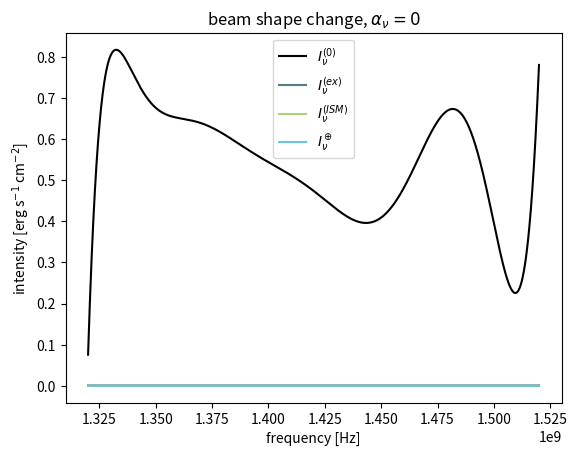

The matplotlib source for this figure:
import numpy as np
import matplotlib.pyplot as plt
from numpy.polynomial import Polynomial

def gaussian_vec(amp, mu, sigma, phivec):
    gaussvec = []
    for i in range(len(phivec)):
        gaussvec.append(amp*np.exp(-(phivec[i]-mu)**2/(2*sigma**2)))   # amp not normalized here
    return gaussvec

cf = 1.42e9  # center frequency, currently set to HI ~ 1.4 GHz
amp = 450*1000*1e7 # Arecibo transmitter is 450 kW
amp = 2e-15
fvec = np.linspace(cf-0.1e9, cf+0.1e9, 2048)
b = gaussian_vec(amp, cf, 0.02e9, fvec)

random_data = (1e-7)*np.random.uniform(0, 1, 50)
z = np.polyfit(np.linspace(-10,10,50), random_data, 10)
p = np.poly1d(z)
arr = np.random.uniform(-10, 10, 50)
#print(arr)
#p = Polynomial(arr)
alpha = np.polyval(arr, np.linspace(-5, 5, 2048)) # absorption coeff for Earth atmosphere, ~0 for HI line
alpha = p(np.linspace(-10, 10, 2048))
beta = 0.1*(6.65e-25) # absorption coeff for ISM, n = 0.1, cross-section = 6.65e-25
temp = 300 # reasonable atmospheric temp
d = 48500*3.1*10**18 # distance to exoplanet, 30 parsec to cm
z = 10000000 # height of atmosphere, 100 km to cm
c = 3e10 # speed of light
k = 1.4e-16 # boltzmann constant
h = 6.6e-27 # planck constant
ismtemp = 10

#print(alpha*z)
#print(beta*d)

#noise = np.random.uniform(-1e-8, 1e-8, 2048)
#alpha += noise

plt.plot(fvec, alpha*z, c='k')
plt.xlabel('frequency [Hz]')
plt.ylabel(r'$\alpha z$ ~ absorbance [unitless]')
plt.title('absorption spectrum (randomly generated)')
plt.savefig('sample_absorption_spectrum.pdf')
plt.show()

print(f'beta*d is {beta*d}.')

print((1-np.exp(-beta*d)))

print((1-np.exp(-beta*d))/np.exp(alpha.mean()*z))

print('==========')
print(h*(1.42e9)**3/(c**2))
print((1.42e9)**2*k*ismtemp/(c**2))
print('==========')
print(2*cf**2*k*temp/(c**2))
print(1-np.exp(-alpha.mean()*z))
print(1+np.exp(-(alpha.mean()*z+beta*d)))
print('======')
print(np.exp(-alpha.mean()*z))
print(1-np.exp(-beta*d))

print('-----------')
print(f'Size of first term is {np.max(b)*np.exp(-(2*alpha.mean()*z+beta*d))}.')
print(f'Size of second term is {(2*cf**2*k*temp/(c**2))*(1-np.exp(-alpha.mean()*z))*(1+np.exp(-(alpha.mean()*z+beta*d)))}.')
print(f'Size of third term is {(h*cf**3/(c**2))*(1-np.exp(-beta*d))/np.exp(alpha.mean()*z)}.')

#def beam_change(idx):
#    nb = b[idx]*np.exp(-(2*alpha*z+beta*d)) + (2*fvec[idx]**2*k*temp/(alpha**2*c**2))*(1-np.exp(-alpha*z))*(1+np.exp(-(alpha*z+beta*d))) + (h*fvec[idx]**3/(beta**2*c**2))*(1-np.exp(-beta*d))/np.exp(alpha*z)
#    return nb

def beam_change_exp(idx):
    eb = b[idx]*np.exp(-alpha[idx]*z) + (2*fvec[idx]**2*k*temp/(c**2))*(1-np.exp(-alpha[idx]*z))
    return eb

def beam_change_ism(idx):
    ib = b[idx]*np.exp(-(alpha[idx]*z+beta*d)) + (2*fvec[idx]**2*k*temp/(c**2))*(1-np.exp(-alpha[idx]*z))*np.exp(-beta*d) + (h*fvec[idx]**3/(c**2))*(1-np.exp(-beta*d))
    return ib

def beam_change(idx):
    nb = b[idx]*np.exp(-(2*alpha[idx]*z+beta*d)) + (2*fvec[idx]**2*k*temp/(c**2))*(1-np.exp(-alpha[idx]*z))*(1+np.exp(-(alpha[idx]*z+beta*d))) + (h*fvec[idx]**3/(c**2))*(1-np.exp(-beta*d))/np.exp(alpha[idx]*z)
    return nb

#def beam_change_2(idx):
#    mb = b[idx]*np.exp(-(2*alpha[idx]*z+beta*d)) + (2*fvec[idx]**2*k*temp/(c**2))*(1-np.exp(-alpha[idx]*z))*(1+np.exp(-(alpha[idx]*z+beta*d))) + (h*fvec[idx]**3/(c**2))*(1-np.exp(-beta*d))/np.exp(alpha[idx]*z)
#    nb = b[idx]*np.exp(-(2*alpha[idx]*z+beta*d)) + (2*fvec[idx]**2*k*temp/(c**2))*(1-np.exp(-alpha[idx]*z))*(1+np.exp(-(alpha[idx]*z+beta*d)))
#    return nb

b2 = []
for i in range(len(b)):
    j = beam_change_exp(i)
    b2.append(j)
b2 = np.array(b2)

b3 = []
for i in range(len(b)):
    j = beam_change_ism(i)
    b3.append(j)
b3 = np.array(b3)

b4 = []
for i in range(len(b)):
    j = beam_change(i)
    b4.append(j)
b4 = np.array(b4)

#plt.plot(fvec, b2)
#plt.xlabel('frequency [Hz]')
#plt.show()

#plt.plot(fvec, b)
#plt.show()

plt.plot(fvec, b, c='k', label=r'$I_\nu^{(0)}$')
plt.plot(fvec, b2, c='#547b86', label=r'$I_\nu^{(ex)}$')
plt.plot(fvec, b3, c='#abd37eff', label=r'$I_\nu^{(ISM)}$')
plt.plot(fvec, b4, c='#67c5e0', label=r'$I_\nu^\oplus$')
#plt.plot(fvec, b3, label='pulse at receiver')
plt.xlabel('frequency [Hz]')
plt.ylabel(r'intensity [erg s$^{-1}$ cm$^{-2}$]')
plt.title(r'beam shape change, $\alpha_\nu = 0$')
plt.legend()
plt.savefig('beam_shape_change.pdf')
plt.show()

#plt.plot(fvec, b3-b2)
#plt.ylim(-1e-17, 1e-17)
#plt.show()

#plt.plot(fvec, b-b2)
#plt.show()
